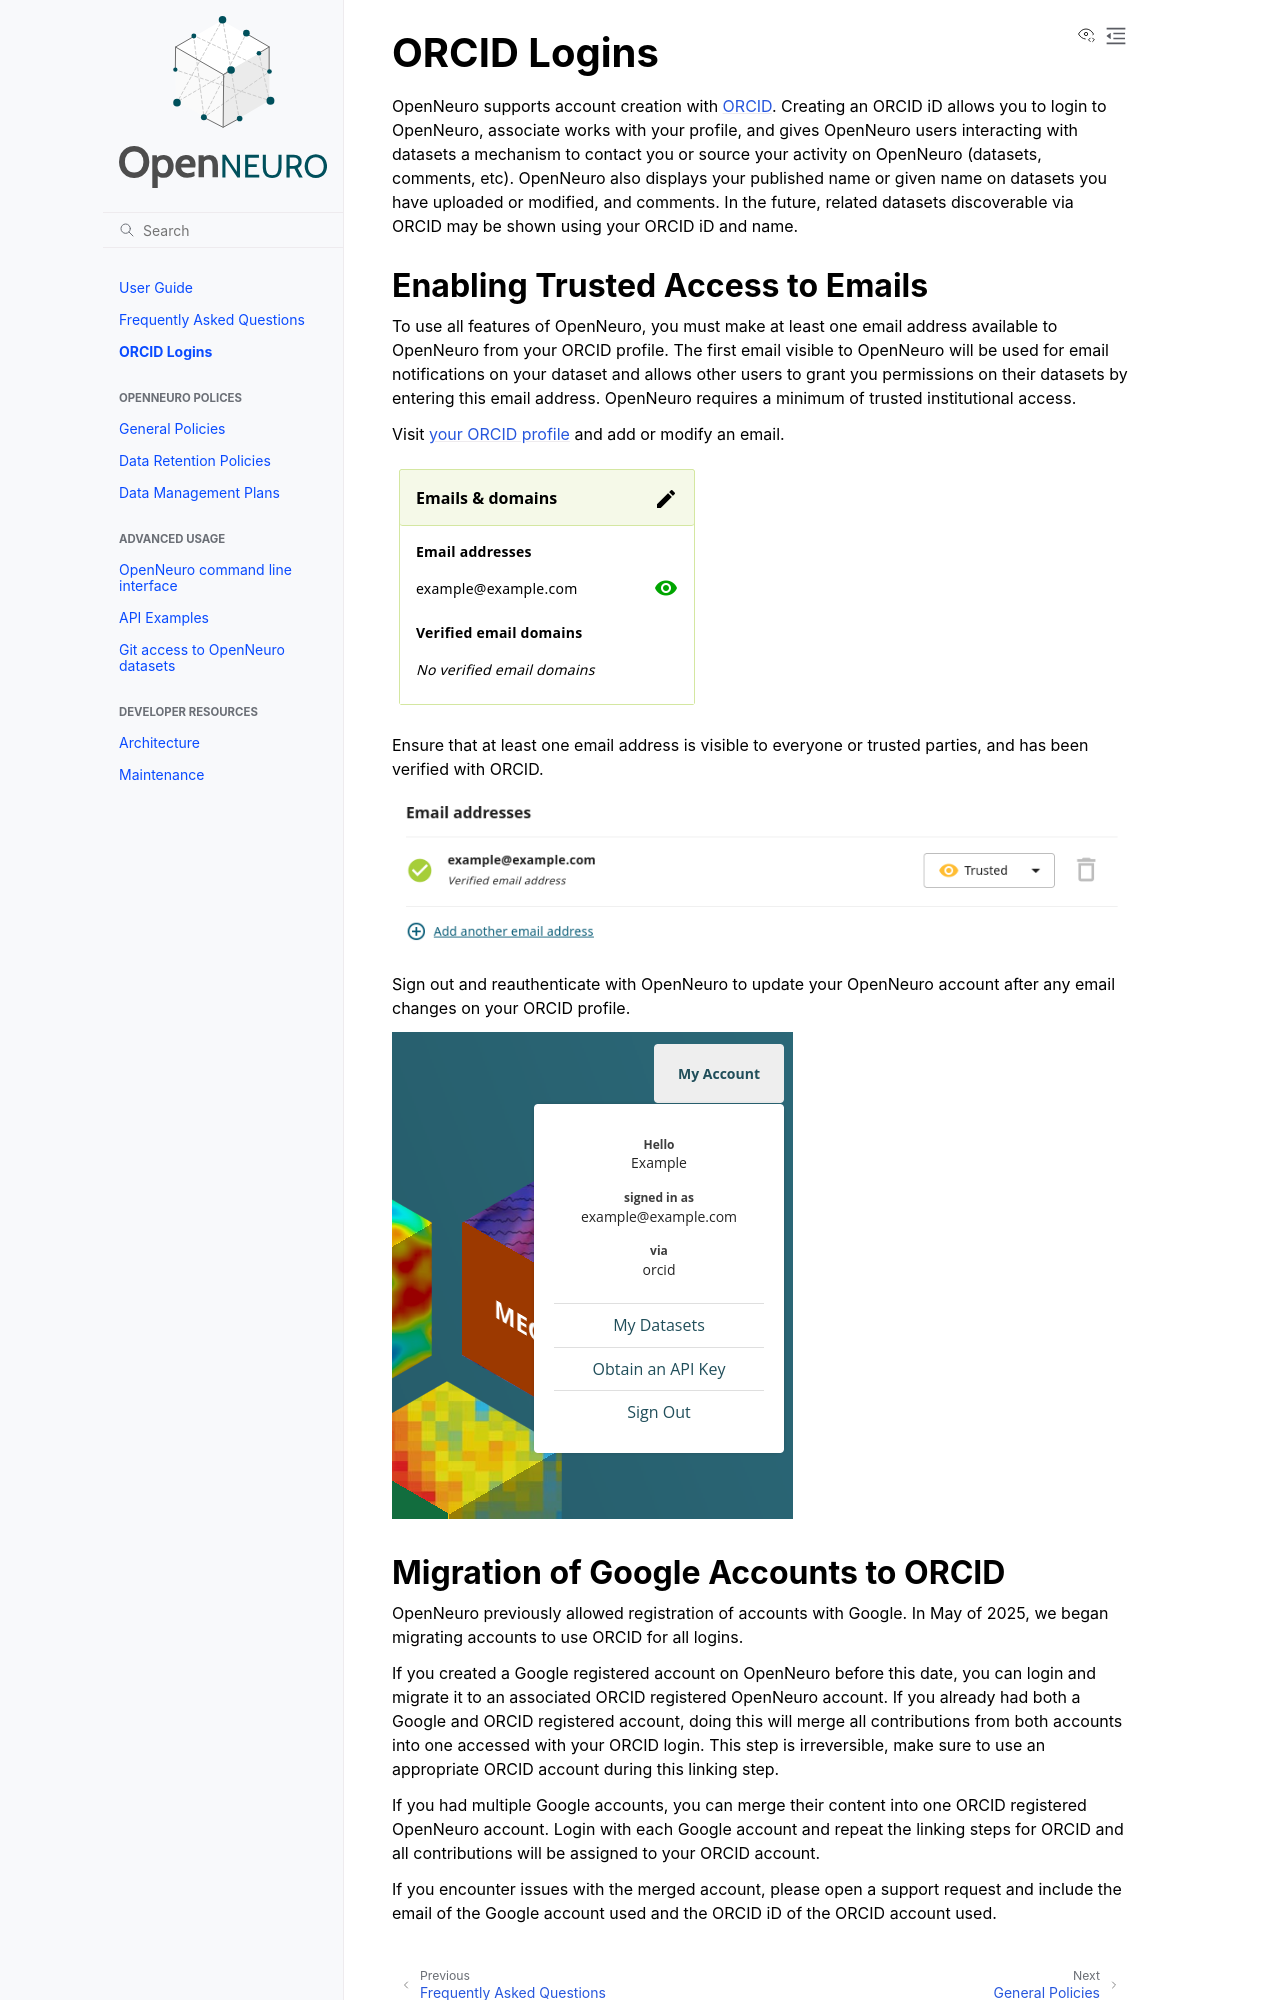

repository: OpenNeuroOrg/openneuro · page: orcid.html · generator: sphinx

# ORCID Logins

OpenNeuro supports account creation with [ORCID](https://orcid.org/). Creating an ORCID iD allows you to login to OpenNeuro, associate works with your profile, and gives OpenNeuro users interacting with datasets a mechanism to contact you or source your activity on OpenNeuro (datasets, comments, etc). OpenNeuro also displays your published name or given name on datasets you have uploaded or modified, and comments. In the future, related datasets discoverable via ORCID may be shown using your ORCID iD and name.

## Enabling Trusted Access to Emails

To use all features of OpenNeuro, you must make at least one email address available to OpenNeuro from your ORCID profile. The first email visible to OpenNeuro will be used for email notifications on your dataset and allows other users to grant you permissions on their datasets by entering this email address. OpenNeuro requires a minimum of trusted institutional access.

Visit [your ORCID profile](https://orcid.org/my-orcid) and add or modify an email.

![ORCID profile emails list on left side of profile](./assets/orcid/step-1.png)

Ensure that at least one email address is visible to everyone or trusted parties, and has been verified with ORCID.

![Example of setting an email to trusted parties](./assets/orcid/step-2.png)

Sign out and reauthenticate with OpenNeuro to update your OpenNeuro account after any email changes on your ORCID profile.

![Log out button shown at bottom of user menu](./assets/orcid/step-3.png)
